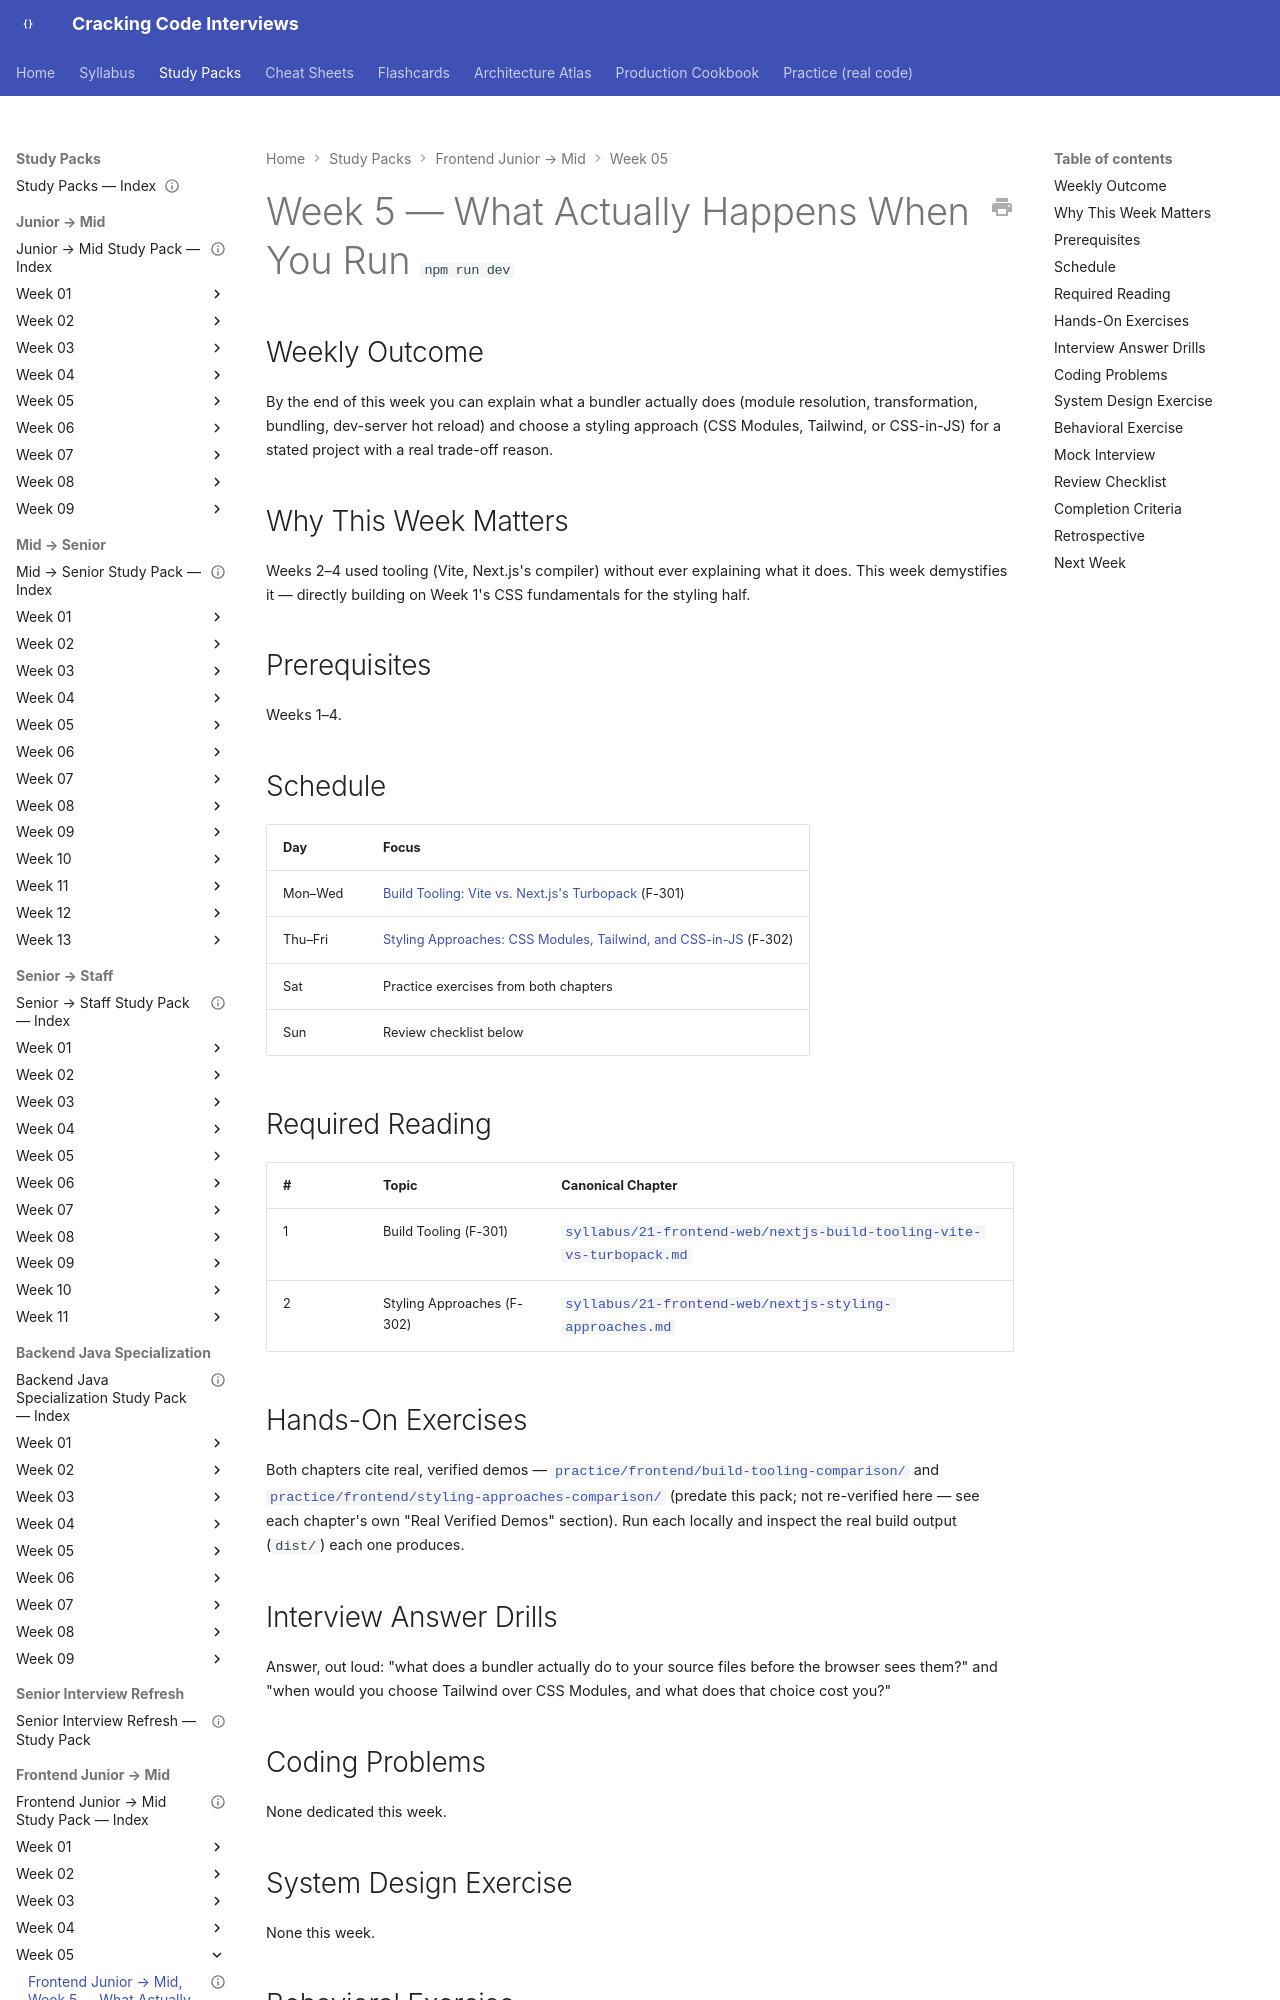

repository: JuanMelendres/cracking-code-interviews · page: study-packs/frontend-junior-to-mid/week-05/index.html · generator: mkdocs

---
title: "Frontend Junior → Mid, Week 5 — What Actually Happens When You Run npm run dev"
document_type: study-pack
week: 5
track: frontend-junior-to-mid
status: draft
estimated_hours: 7
last_reviewed: 2026-09-08
---

# Week 5 — What Actually Happens When You Run `npm run dev`

## Weekly Outcome

By the end of this week you can explain what a bundler actually does (module resolution, transformation, bundling, dev-server hot reload) and choose a styling approach (CSS Modules, Tailwind, or CSS-in-JS) for a stated project with a real trade-off reason.

## Why This Week Matters

Weeks 2–4 used tooling (Vite, Next.js's compiler) without ever explaining what it does. This week demystifies it — directly building on Week 1's CSS fundamentals for the styling half.

## Prerequisites

Weeks 1–4.

## Schedule

| Day | Focus |
|---|---|
| Mon–Wed | [Build Tooling: Vite vs. Next.js's Turbopack](../../../syllabus/21-frontend-web/nextjs-build-tooling-vite-vs-turbopack.md) (F-301) |
| Thu–Fri | [Styling Approaches: CSS Modules, Tailwind, and CSS-in-JS](../../../syllabus/21-frontend-web/nextjs-styling-approaches.md) (F-302) |
| Sat | Practice exercises from both chapters |
| Sun | Review checklist below |
